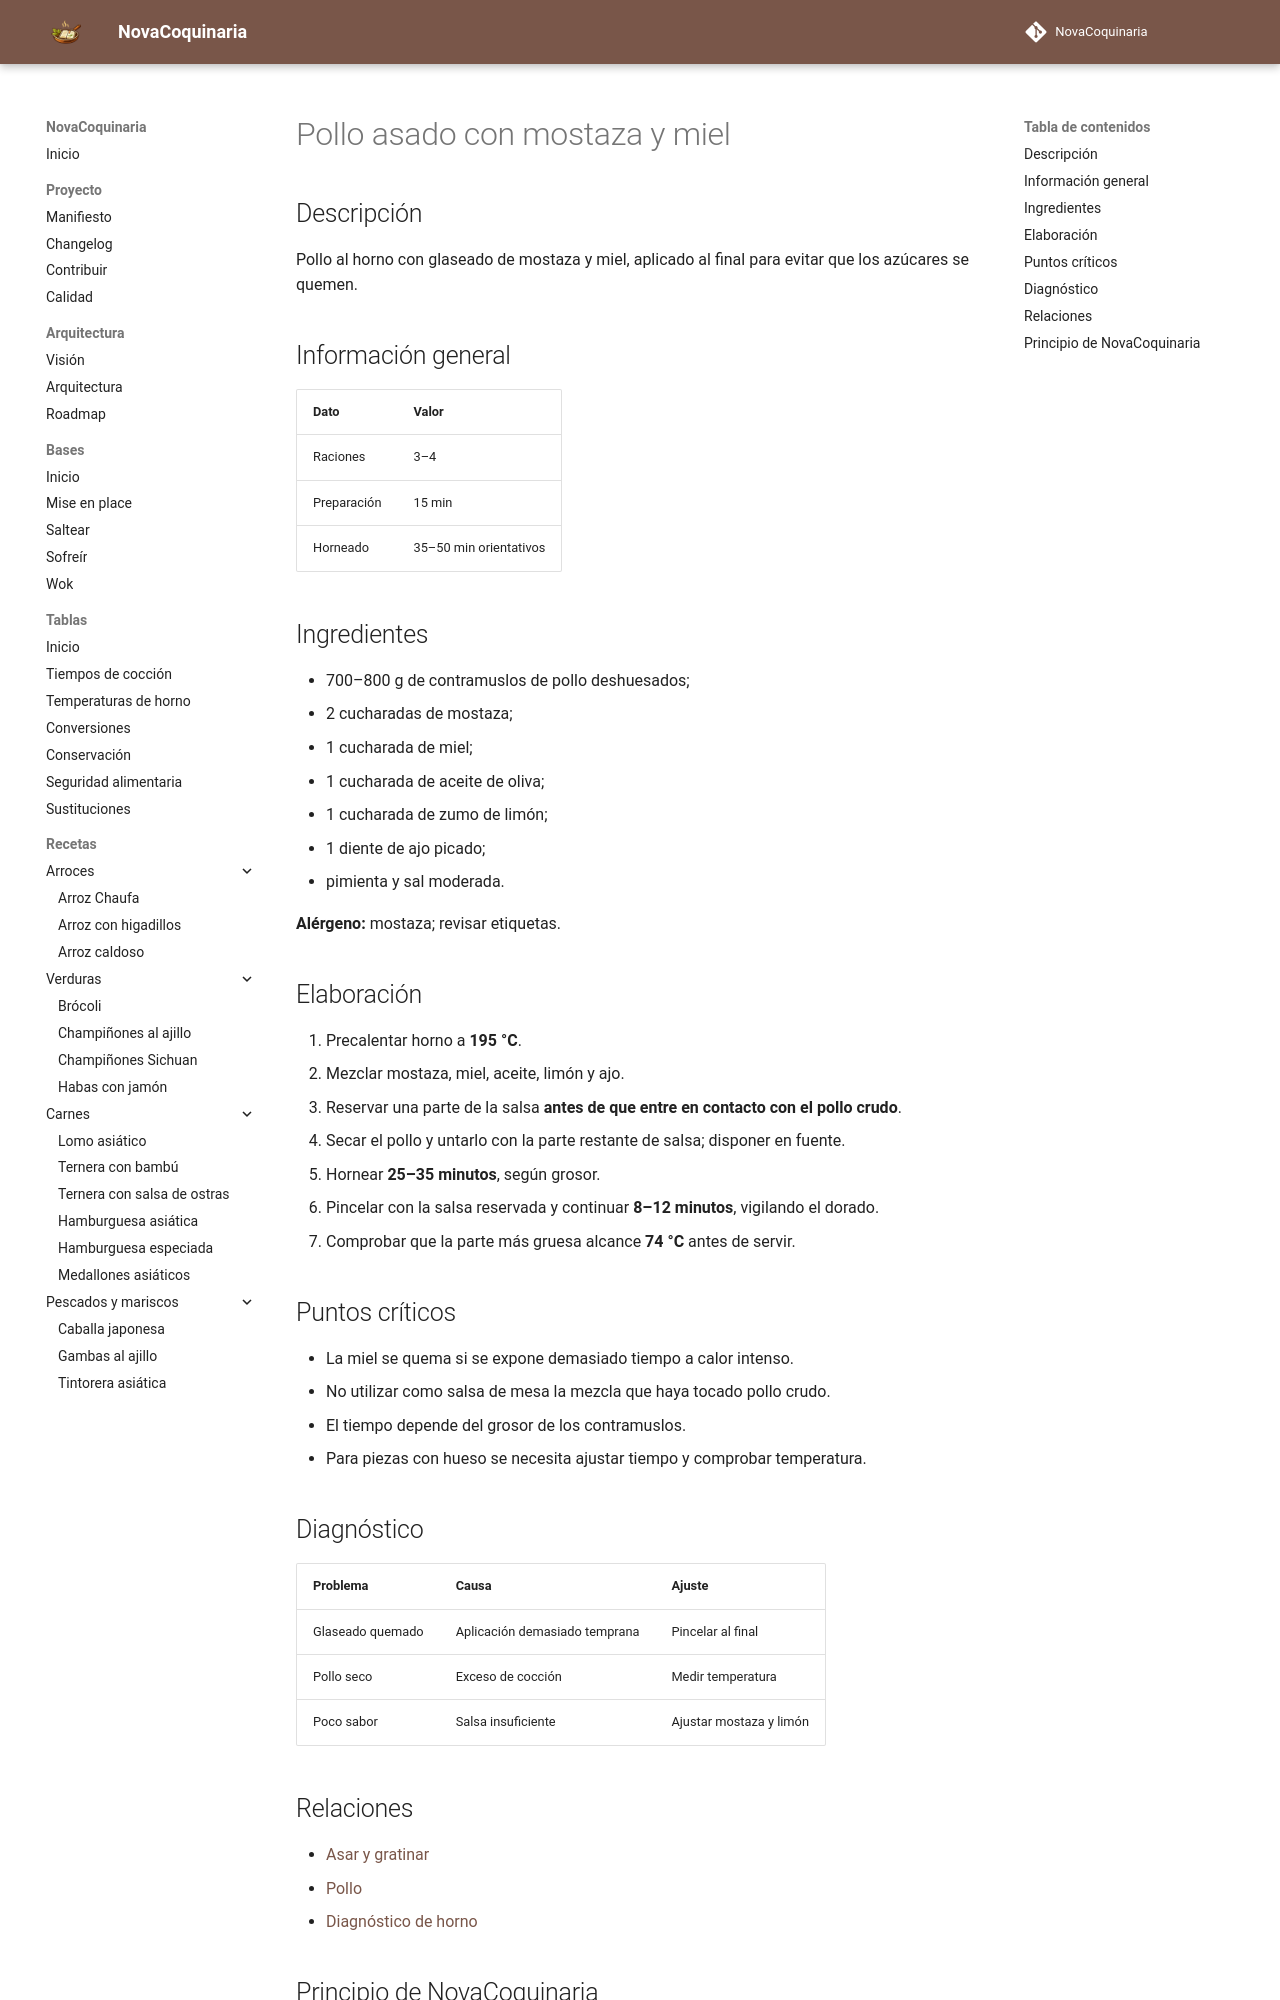

repository: fran-eliot/NovaCoquinaria · page: 10_Horno/pollo_asado_con_mostaza.html · generator: mkdocs

---
id: REC-0102
tipo: receta
titulo: Pollo asado con mostaza y miel
categoria: Horno
estado: borrador
version: 1.0.0
ultima_revision: 2026-11-14
etiquetas:
  - horno
  - receta
---

# Pollo asado con mostaza y miel

## Descripción

Pollo al horno con glaseado de mostaza y miel, aplicado al final para evitar que los azúcares se quemen.

## Información general

| Dato | Valor |
|---|---|
| Raciones | 3–4 |
| Preparación | 15 min |
| Horneado | 35–50 min orientativos |

## Ingredientes

- 700–800 g de contramuslos de pollo deshuesados;
- 2 cucharadas de mostaza;
- 1 cucharada de miel;
- 1 cucharada de aceite de oliva;
- 1 cucharada de zumo de limón;
- 1 diente de ajo picado;
- pimienta y sal moderada.

**Alérgeno:** mostaza; revisar etiquetas.

## Elaboración

1. Precalentar horno a **195 °C**.
2. Mezclar mostaza, miel, aceite, limón y ajo.
3. Reservar una parte de la salsa **antes de que entre en contacto con el pollo crudo**.
4. Secar el pollo y untarlo con la parte restante de salsa; disponer en fuente.
5. Hornear **25–35 minutos**, según grosor.
6. Pincelar con la salsa reservada y continuar **8–12 minutos**, vigilando el dorado.
7. Comprobar que la parte más gruesa alcance **74 °C** antes de servir.

## Puntos críticos

- La miel se quema si se expone demasiado tiempo a calor intenso.
- No utilizar como salsa de mesa la mezcla que haya tocado pollo crudo.
- El tiempo depende del grosor de los contramuslos.
- Para piezas con hueso se necesita ajustar tiempo y comprobar temperatura.

## Diagnóstico

| Problema | Causa | Ajuste |
|---|---|---|
| Glaseado quemado | Aplicación demasiado temprana | Pincelar al final |
| Pollo seco | Exceso de cocción | Medir temperatura |
| Poco sabor | Salsa insuficiente | Ajustar mostaza y limón |
